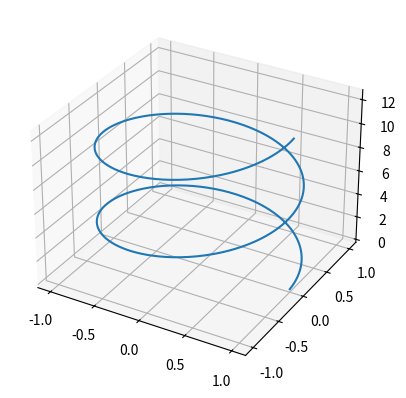

The script that saved this image:
import numpy as np
import matplotlib.pyplot as plt

from mpl_toolkits.mplot3d import Axes3D
fig = plt.figure()
sub = fig.add_subplot(1,1,1, projection="3d")
t= np.linspace(0,4*np.pi,500)
x = np.sin(t)
x = np.cos(t)
y = np.sin(t)
z = t
sub.plot(x,y,z)
plt.show()
